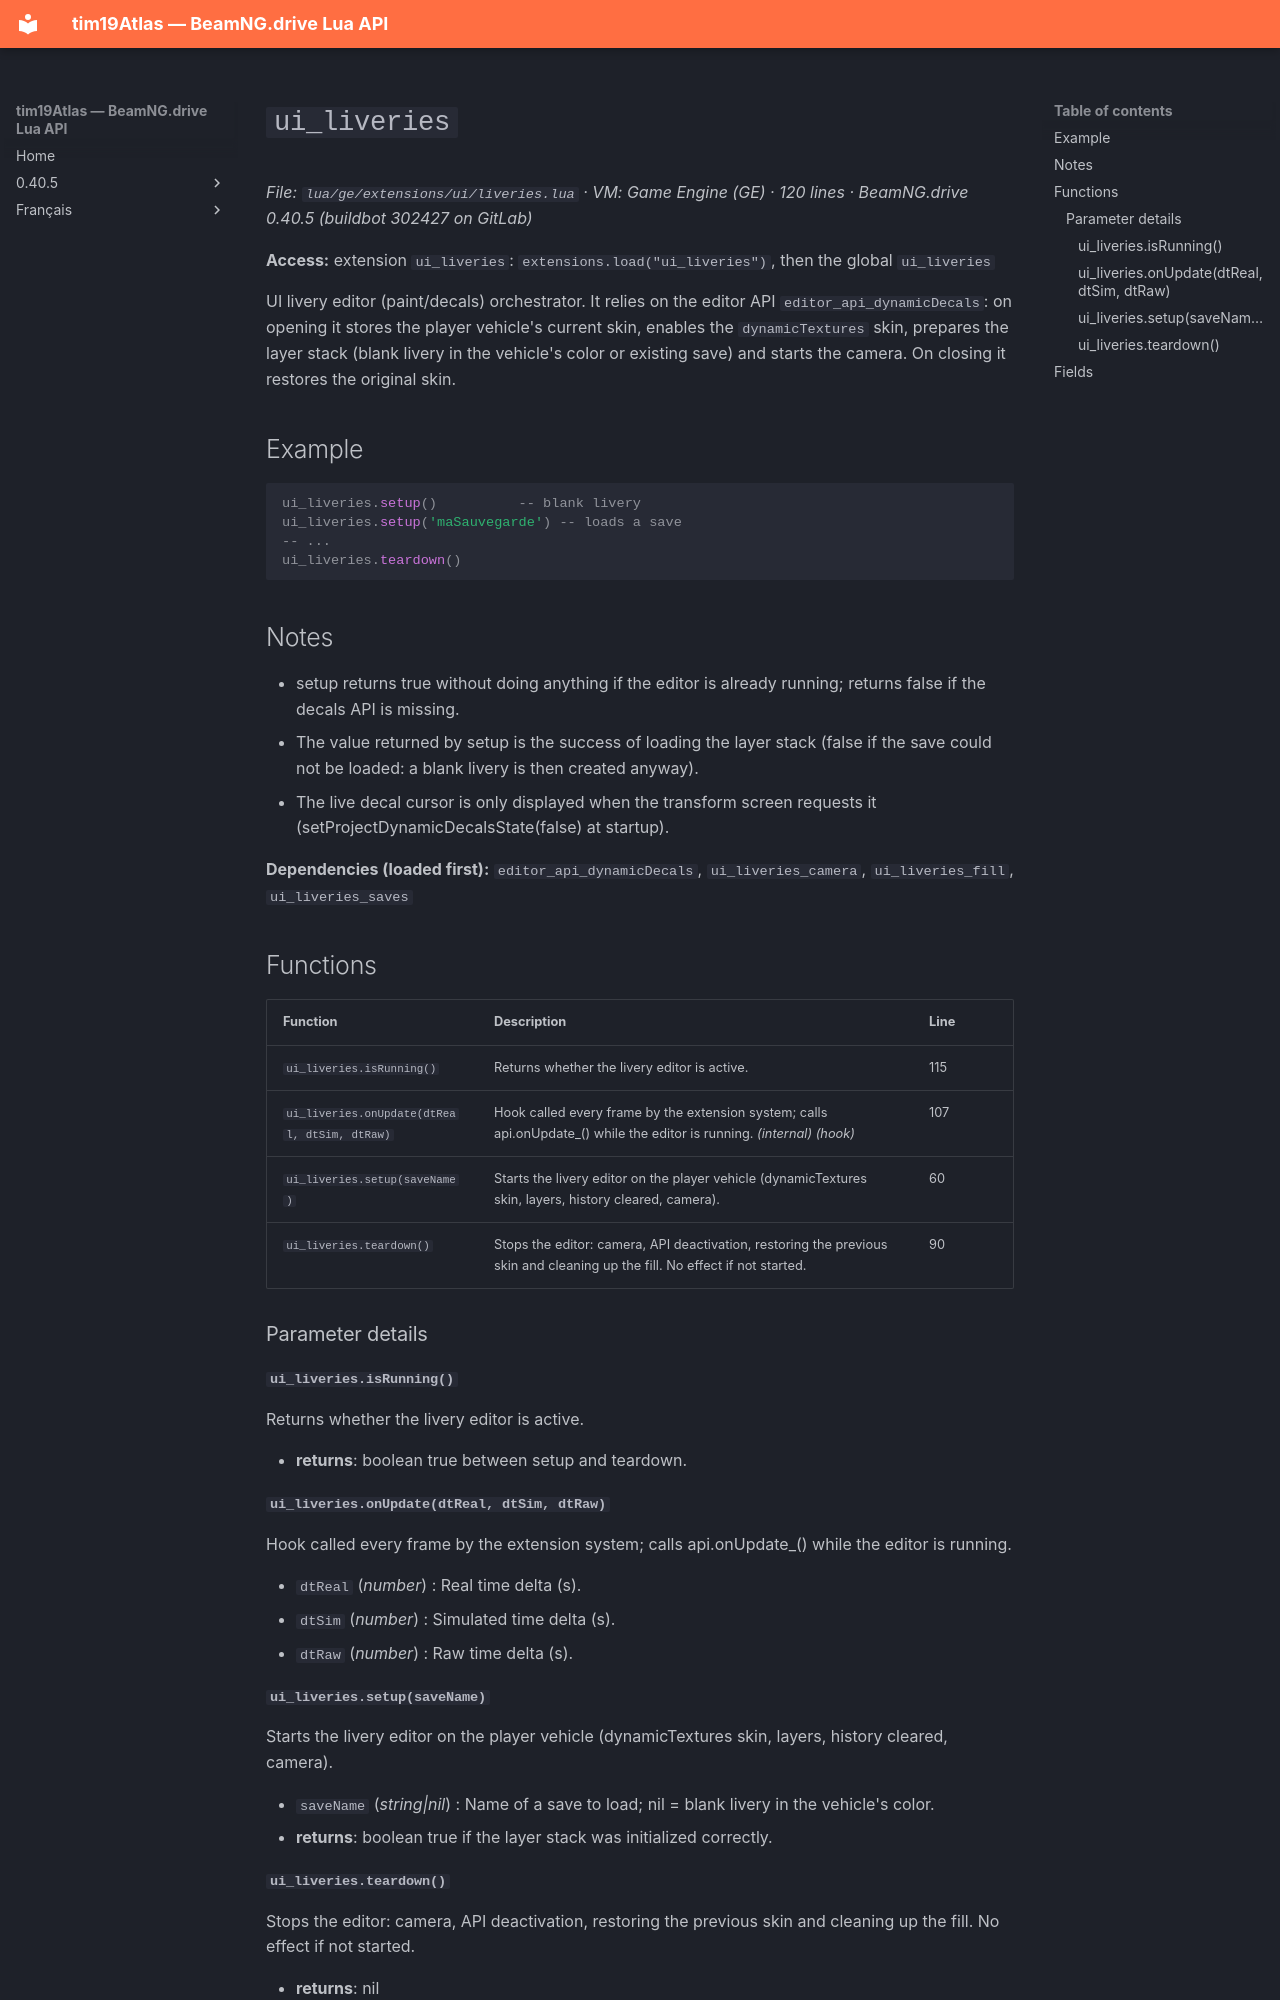

repository: Tim0219800/beamng-lua-atlas · page: 0.40.5/ge/extensions/ui/liveries.html · generator: mkdocs

# `ui_liveries`

*File: `lua/ge/extensions/ui/liveries.lua` · VM: Game Engine (GE) · 120 lines · BeamNG.drive 0.40.5 (buildbot 302427 on GitLab)*

**Access:** extension `ui_liveries`: `extensions.load("ui_liveries")`, then the global `ui_liveries`

UI livery editor (paint/decals) orchestrator. It relies on the editor API `editor_api_dynamicDecals`: on opening it stores the player vehicle's current skin, enables the `dynamicTextures` skin, prepares the layer stack (blank livery in the vehicle's color or existing save) and starts the camera. On closing it restores the original skin.

## Example

```lua
ui_liveries.setup()          -- blank livery
ui_liveries.setup('maSauvegarde') -- loads a save
-- ...
ui_liveries.teardown()
```

## Notes

- setup returns true without doing anything if the editor is already running; returns false if the decals API is missing.
- The value returned by setup is the success of loading the layer stack (false if the save could not be loaded: a blank livery is then created anyway).
- The live decal cursor is only displayed when the transform screen requests it (setProjectDynamicDecalsState(false) at startup).

**Dependencies (loaded first):** `editor_api_dynamicDecals`, `ui_liveries_camera`, `ui_liveries_fill`, `ui_liveries_saves`

## Functions

| Function | Description | Line |
|---|---|---|
| `ui_liveries.isRunning()` | Returns whether the livery editor is active. | 115 |
| `ui_liveries.onUpdate(dtReal, dtSim, dtRaw)` | Hook called every frame by the extension system; calls api.onUpdate_() while the editor is running. *(internal)* *(hook)* | 107 |
| `ui_liveries.setup(saveName)` | Starts the livery editor on the player vehicle (dynamicTextures skin, layers, history cleared, camera). | 60 |
| `ui_liveries.teardown()` | Stops the editor: camera, API deactivation, restoring the previous skin and cleaning up the fill. No effect if not started. | 90 |

### Parameter details

#### `ui_liveries.isRunning()`

Returns whether the livery editor is active.

- **returns**: boolean true between setup and teardown.

#### `ui_liveries.onUpdate(dtReal, dtSim, dtRaw)`

Hook called every frame by the extension system; calls api.onUpdate_() while the editor is running.

- `dtReal` (*number*) : Real time delta (s).
- `dtSim` (*number*) : Simulated time delta (s).
- `dtRaw` (*number*) : Raw time delta (s).

#### `ui_liveries.setup(saveName)`

Starts the livery editor on the player vehicle (dynamicTextures skin, layers, history cleared, camera).

- `saveName` (*string|nil*) : Name of a save to load; nil = blank livery in the vehicle's color.
- **returns**: boolean true if the layer stack was initialized correctly.
